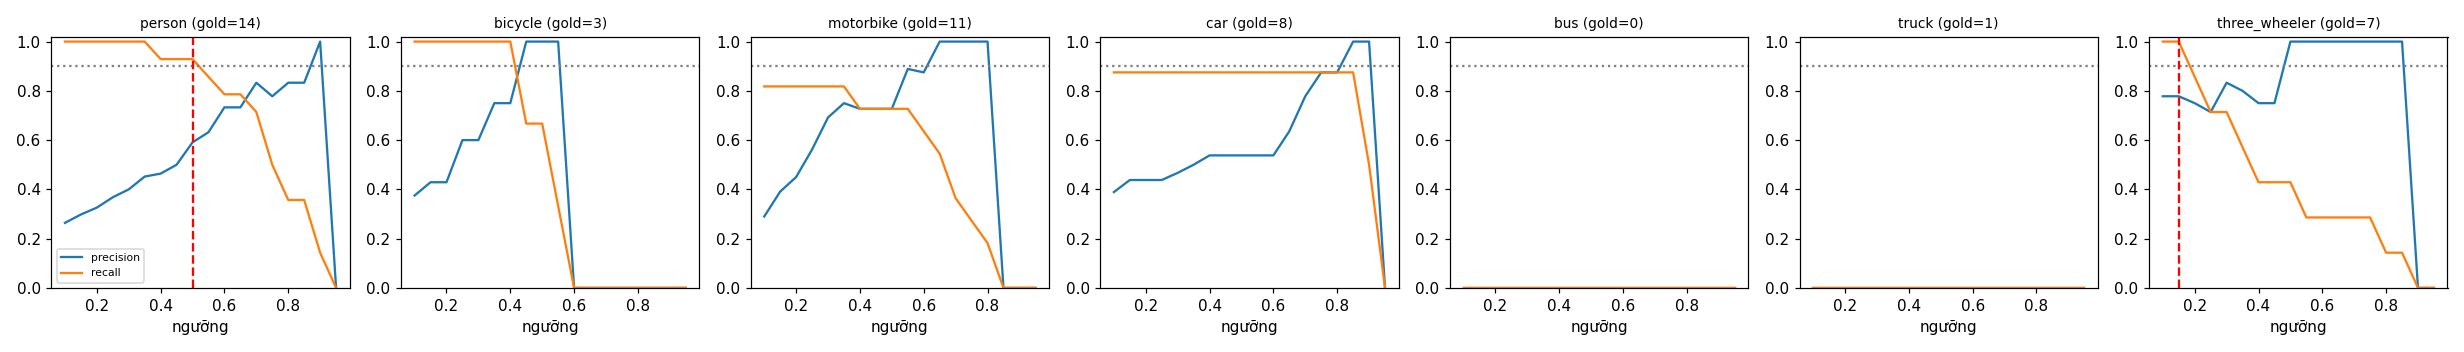

Source data for this figure (header and first rows):
class, thr, tp, fp, fn, precision, recall, f1, n_gold
person, 0.1, 14, 39, 0, 0.264, 1.0, 0.418, 14
person, 0.15, 14, 33, 0, 0.298, 1.0, 0.459, 14
person, 0.2, 14, 29, 0, 0.326, 1.0, 0.491, 14
person, 0.25, 14, 24, 0, 0.368, 1.0, 0.538, 14
person, 0.3, 14, 21, 0, 0.4, 1.0, 0.571, 14
person, 0.35, 14, 17, 0, 0.452, 1.0, 0.622, 14
person, 0.4, 13, 15, 1, 0.464, 0.929, 0.619, 14
person, 0.45, 13, 13, 1, 0.5, 0.929, 0.65, 14
person, 0.5, 13, 9, 1, 0.591, 0.929, 0.722, 14
person, 0.55, 12, 7, 2, 0.632, 0.857, 0.727, 14
person, 0.6, 11, 4, 3, 0.733, 0.786, 0.759, 14
person, 0.65, 11, 4, 3, 0.733, 0.786, 0.759, 14
person, 0.7, 10, 2, 4, 0.833, 0.714, 0.769, 14
person, 0.75, 7, 2, 7, 0.778, 0.5, 0.609, 14
person, 0.8, 5, 1, 9, 0.833, 0.357, 0.5, 14
person, 0.85, 5, 1, 9, 0.833, 0.357, 0.5, 14
person, 0.9, 2, 0, 12, 1.0, 0.143, 0.25, 14
person, 0.95, 0, 0, 14, 0.0, 0.0, 0.0, 14
bicycle, 0.1, 3, 5, 0, 0.375, 1.0, 0.545, 3
bicycle, 0.15, 3, 4, 0, 0.429, 1.0, 0.6, 3
bicycle, 0.2, 3, 4, 0, 0.429, 1.0, 0.6, 3
bicycle, 0.25, 3, 2, 0, 0.6, 1.0, 0.75, 3
bicycle, 0.3, 3, 2, 0, 0.6, 1.0, 0.75, 3
bicycle, 0.35, 3, 1, 0, 0.75, 1.0, 0.857, 3
bicycle, 0.4, 3, 1, 0, 0.75, 1.0, 0.857, 3
bicycle, 0.45, 2, 0, 1, 1.0, 0.667, 0.8, 3
bicycle, 0.5, 2, 0, 1, 1.0, 0.667, 0.8, 3
bicycle, 0.55, 1, 0, 2, 1.0, 0.333, 0.5, 3
bicycle, 0.6, 0, 0, 3, 0.0, 0.0, 0.0, 3
bicycle, 0.65, 0, 0, 3, 0.0, 0.0, 0.0, 3
bicycle, 0.7, 0, 0, 3, 0.0, 0.0, 0.0, 3
bicycle, 0.75, 0, 0, 3, 0.0, 0.0, 0.0, 3
bicycle, 0.8, 0, 0, 3, 0.0, 0.0, 0.0, 3
bicycle, 0.85, 0, 0, 3, 0.0, 0.0, 0.0, 3
bicycle, 0.9, 0, 0, 3, 0.0, 0.0, 0.0, 3
bicycle, 0.95, 0, 0, 3, 0.0, 0.0, 0.0, 3
motorbike, 0.1, 9, 22, 2, 0.29, 0.818, 0.429, 11
motorbike, 0.15, 9, 14, 2, 0.391, 0.818, 0.529, 11
motorbike, 0.2, 9, 11, 2, 0.45, 0.818, 0.581, 11
motorbike, 0.25, 9, 7, 2, 0.562, 0.818, 0.667, 11
motorbike, 0.3, 9, 4, 2, 0.692, 0.818, 0.75, 11
motorbike, 0.35, 9, 3, 2, 0.75, 0.818, 0.783, 11
motorbike, 0.4, 8, 3, 3, 0.727, 0.727, 0.727, 11
motorbike, 0.45, 8, 3, 3, 0.727, 0.727, 0.727, 11
motorbike, 0.5, 8, 3, 3, 0.727, 0.727, 0.727, 11
motorbike, 0.55, 8, 1, 3, 0.889, 0.727, 0.8, 11
motorbike, 0.6, 7, 1, 4, 0.875, 0.636, 0.737, 11
motorbike, 0.65, 6, 0, 5, 1.0, 0.545, 0.706, 11
motorbike, 0.7, 4, 0, 7, 1.0, 0.364, 0.533, 11
motorbike, 0.75, 3, 0, 8, 1.0, 0.273, 0.429, 11
motorbike, 0.8, 2, 0, 9, 1.0, 0.182, 0.308, 11
motorbike, 0.85, 0, 0, 11, 0.0, 0.0, 0.0, 11
motorbike, 0.9, 0, 0, 11, 0.0, 0.0, 0.0, 11
motorbike, 0.95, 0, 0, 11, 0.0, 0.0, 0.0, 11
car, 0.1, 7, 11, 1, 0.389, 0.875, 0.538, 8
car, 0.15, 7, 9, 1, 0.438, 0.875, 0.583, 8
car, 0.2, 7, 9, 1, 0.438, 0.875, 0.583, 8
car, 0.25, 7, 9, 1, 0.438, 0.875, 0.583, 8
car, 0.3, 7, 8, 1, 0.467, 0.875, 0.609, 8
car, 0.35, 7, 7, 1, 0.5, 0.875, 0.636, 8
... 66 more rows
